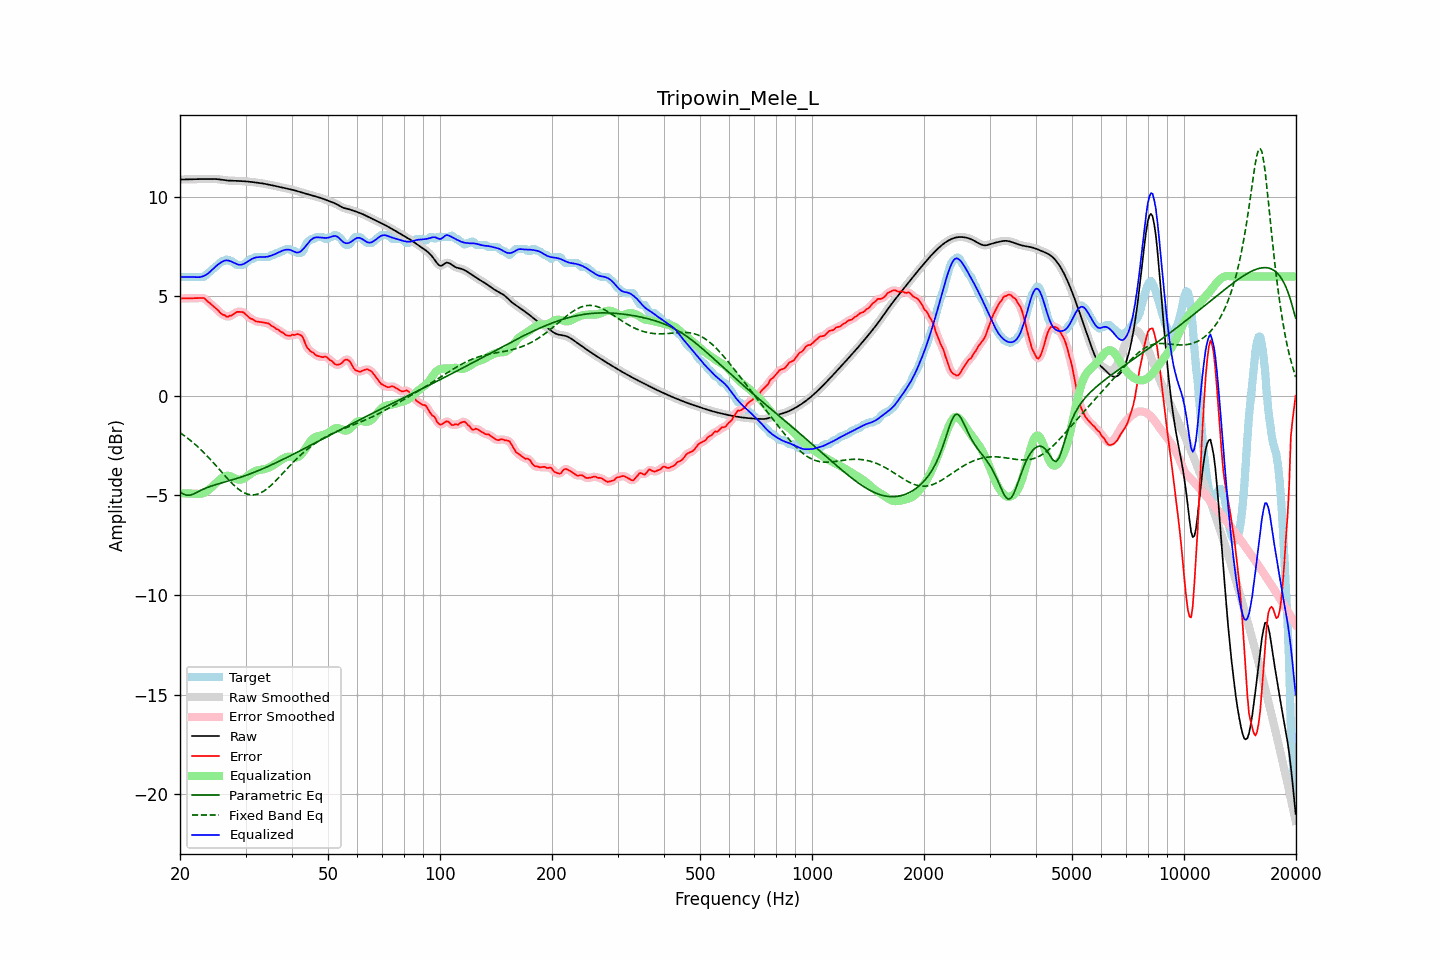

Data behind this chart, as committed beside it:
frequency, raw, error, smoothed, error_smoothed, equalization, parametric_eq, fixed_band_eq, equalized_raw, equalized_smoothed, target
20.00, 10.86, 4.89, 10.86, 4.89, -4.89, -4.82, -1.85, 5.97, 5.97, 5.97
20.20, 10.87, 4.89, 10.86, 4.89, -4.89, -4.87, -1.90, 5.97, 5.97, 5.97
20.40, 10.87, 4.89, 10.87, 4.89, -4.89, -4.92, -1.96, 5.97, 5.97, 5.97
20.61, 10.87, 4.89, 10.87, 4.89, -4.89, -4.95, -2.02, 5.97, 5.97, 5.97
20.81, 10.87, 4.90, 10.87, 4.90, -4.90, -4.98, -2.08, 5.97, 5.97, 5.97
21.02, 10.87, 4.90, 10.87, 4.90, -4.90, -4.99, -2.14, 5.97, 5.97, 5.97
21.23, 10.87, 4.90, 10.87, 4.90, -4.90, -4.99, -2.20, 5.97, 5.97, 5.97
21.44, 10.88, 4.90, 10.88, 4.90, -4.90, -4.97, -2.27, 5.97, 5.97, 5.97
21.66, 10.88, 4.91, 10.88, 4.91, -4.91, -4.94, -2.34, 5.97, 5.97, 5.97
21.87, 10.88, 4.91, 10.88, 4.91, -4.91, -4.90, -2.41, 5.97, 5.97, 5.97
22.09, 10.88, 4.91, 10.88, 4.91, -4.92, -4.86, -2.48, 5.96, 5.96, 5.97
22.31, 10.89, 4.91, 10.89, 4.91, -4.93, -4.82, -2.55, 5.96, 5.96, 5.97
22.54, 10.89, 4.91, 10.89, 4.92, -4.92, -4.78, -2.62, 5.96, 5.96, 5.97
22.76, 10.89, 4.92, 10.89, 4.92, -4.91, -4.74, -2.70, 5.98, 5.98, 5.97
22.99, 10.89, 4.92, 10.89, 4.92, -4.89, -4.70, -2.78, 6.00, 6.00, 5.97
23.22, 10.89, 4.91, 10.89, 4.89, -4.86, -4.66, -2.86, 6.03, 6.03, 5.98
23.45, 10.89, 4.83, 10.89, 4.84, -4.82, -4.63, -2.94, 6.07, 6.07, 6.06
23.69, 10.89, 4.76, 10.89, 4.77, -4.77, -4.60, -3.03, 6.12, 6.12, 6.14
23.92, 10.89, 4.69, 10.89, 4.69, -4.71, -4.57, -3.11, 6.19, 6.19, 6.20
24.16, 10.90, 4.63, 10.90, 4.62, -4.64, -4.54, -3.20, 6.26, 6.26, 6.26
24.40, 10.90, 4.55, 10.90, 4.56, -4.56, -4.51, -3.29, 6.33, 6.33, 6.34
24.65, 10.89, 4.48, 10.89, 4.49, -4.48, -4.49, -3.38, 6.41, 6.41, 6.41
24.89, 10.89, 4.42, 10.89, 4.42, -4.41, -4.46, -3.47, 6.48, 6.48, 6.47
25.14, 10.88, 4.35, 10.88, 4.35, -4.33, -4.44, -3.56, 6.55, 6.55, 6.53
25.39, 10.88, 4.27, 10.88, 4.26, -4.26, -4.41, -3.65, 6.62, 6.62, 6.60
25.65, 10.86, 4.18, 10.86, 4.18, -4.19, -4.39, -3.74, 6.68, 6.68, 6.69
25.91, 10.85, 4.10, 10.85, 4.12, -4.12, -4.37, -3.83, 6.73, 6.73, 6.75
26.16, 10.84, 4.07, 10.84, 4.06, -4.07, -4.35, -3.92, 6.77, 6.77, 6.77
26.43, 10.83, 4.05, 10.83, 4.02, -4.03, -4.32, -4.02, 6.79, 6.80, 6.78
26.69, 10.82, 3.97, 10.82, 4.00, -4.01, -4.30, -4.10, 6.81, 6.81, 6.85
26.96, 10.81, 3.98, 10.81, 3.99, -4.01, -4.28, -4.19, 6.80, 6.80, 6.83
27.23, 10.81, 4.03, 10.81, 4.00, -4.03, -4.25, -4.28, 6.78, 6.78, 6.77
27.50, 10.80, 4.03, 10.80, 4.04, -4.06, -4.23, -4.36, 6.75, 6.75, 6.77
27.77, 10.80, 4.08, 10.80, 4.09, -4.10, -4.21, -4.44, 6.71, 6.71, 6.72
28.05, 10.80, 4.14, 10.80, 4.14, -4.14, -4.18, -4.52, 6.67, 6.67, 6.66
28.33, 10.80, 4.21, 10.80, 4.19, -4.17, -4.16, -4.59, 6.63, 6.63, 6.59
28.62, 10.80, 4.22, 10.79, 4.22, -4.20, -4.13, -4.66, 6.60, 6.60, 6.57
28.90, 10.79, 4.22, 10.79, 4.23, -4.21, -4.10, -4.72, 6.58, 6.58, 6.57
29.19, 10.79, 4.21, 10.79, 4.22, -4.20, -4.08, -4.78, 6.59, 6.59, 6.57
29.48, 10.78, 4.21, 10.78, 4.20, -4.18, -4.05, -4.82, 6.61, 6.61, 6.57
29.78, 10.78, 4.16, 10.78, 4.15, -4.14, -4.02, -4.87, 6.64, 6.64, 6.62
30.08, 10.77, 4.08, 10.77, 4.09, -4.08, -3.99, -4.90, 6.69, 6.69, 6.69
30.38, 10.76, 4.02, 10.76, 4.01, -4.02, -3.96, -4.93, 6.74, 6.74, 6.75
30.68, 10.76, 3.94, 10.76, 3.94, -3.96, -3.93, -4.95, 6.79, 6.79, 6.82
30.99, 10.75, 3.87, 10.75, 3.89, -3.90, -3.90, -4.97, 6.84, 6.84, 6.87
31.30, 10.74, 3.86, 10.74, 3.84, -3.85, -3.87, -4.97, 6.89, 6.89, 6.87
31.61, 10.73, 3.80, 10.73, 3.80, -3.80, -3.84, -4.97, 6.92, 6.92, 6.93
31.93, 10.72, 3.74, 10.72, 3.76, -3.77, -3.81, -4.95, 6.95, 6.95, 6.97
32.24, 10.71, 3.73, 10.71, 3.73, -3.74, -3.78, -4.94, 6.96, 6.96, 6.97
32.57, 10.70, 3.72, 10.70, 3.72, -3.73, -3.74, -4.91, 6.97, 6.97, 6.97
32.89, 10.69, 3.71, 10.69, 3.71, -3.71, -3.71, -4.88, 6.97, 6.97, 6.97
33.22, 10.67, 3.70, 10.67, 3.70, -3.70, -3.67, -4.83, 6.97, 6.97, 6.97
33.55, 10.66, 3.69, 10.66, 3.69, -3.68, -3.64, -4.79, 6.98, 6.97, 6.97
33.89, 10.64, 3.67, 10.64, 3.67, -3.66, -3.60, -4.73, 6.98, 6.98, 6.97
34.23, 10.63, 3.65, 10.63, 3.66, -3.64, -3.57, -4.67, 6.99, 6.99, 6.97
34.57, 10.61, 3.64, 10.61, 3.62, -3.61, -3.53, -4.61, 7.00, 7.00, 6.97
34.92, 10.60, 3.58, 10.60, 3.58, -3.57, -3.50, -4.54, 7.03, 7.03, 7.02
35.27, 10.58, 3.51, 10.58, 3.53, -3.53, -3.46, -4.46, 7.05, 7.05, 7.07
35.62, 10.56, 3.49, 10.56, 3.47, -3.48, -3.42, -4.39, 7.08, 7.08, 7.07
35.97, 10.54, 3.42, 10.55, 3.42, -3.43, -3.38, -4.31, 7.12, 7.12, 7.13
... 635 more rows
